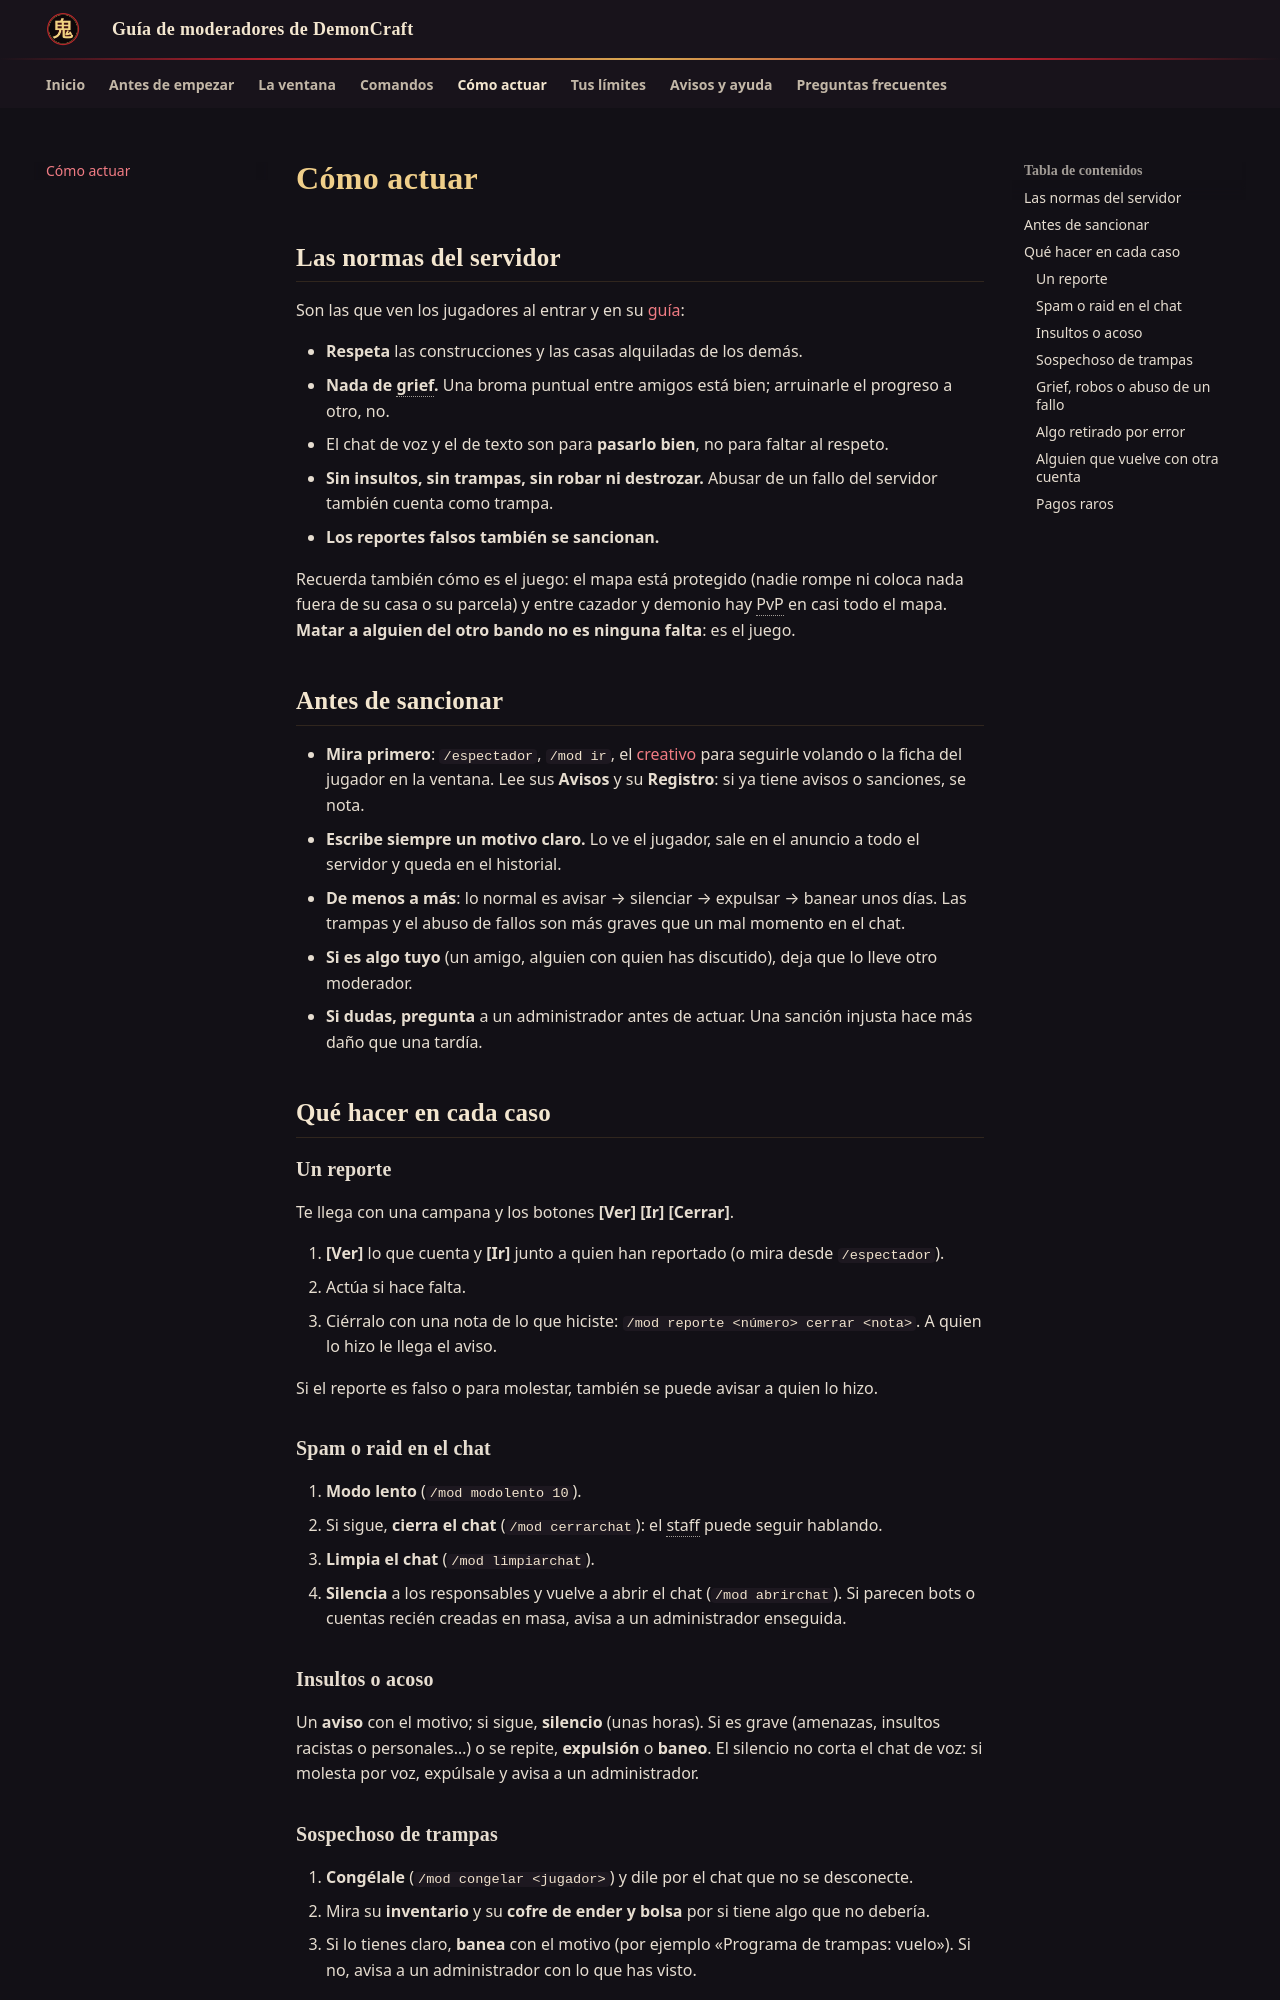

repository: slava1222/demoncraft-moderadores · page: actuar/index.html · generator: mkdocs

---
title: Cómo actuar
description: Las normas de DemonCraft y qué hacer como moderador en cada caso - reportes, spam, insultos, trampas, objetos que no debería tener y más.
---

# Cómo actuar

## Las normas del servidor

Son las que ven los jugadores al entrar y en su [guía](https://slava1222.github.io/demoncraft-guia/empezar/normas/):

- **Respeta** las construcciones y las casas alquiladas de los demás.
- **Nada de grief.** Una broma puntual entre amigos está bien; arruinarle el progreso a otro, no.
- El chat de voz y el de texto son para **pasarlo bien**, no para faltar al respeto.
- **Sin insultos, sin trampas, sin robar ni destrozar.** Abusar de un fallo del servidor también cuenta como trampa.
- **Los reportes falsos también se sancionan.**

Recuerda también cómo es el juego: el mapa está protegido (nadie rompe ni coloca nada fuera de su casa o su parcela) y
entre cazador y demonio hay PvP en casi todo el mapa. **Matar a alguien del otro bando no es ninguna falta**: es el juego.

## Antes de sancionar

- **Mira primero**: `/espectador`, `/mod ir`, el [creativo](comandos.md#tu-modo-de-juego) para seguirle volando o la
  ficha del jugador en la ventana. Lee sus **Avisos** y su **Registro**: si ya tiene avisos o sanciones, se nota.
- **Escribe siempre un motivo claro.** Lo ve el jugador, sale en el anuncio a todo el servidor y queda en el historial.
- **De menos a más**: lo normal es avisar → silenciar → expulsar → banear unos días. Las trampas y el abuso de fallos son
  más graves que un mal momento en el chat.
- **Si es algo tuyo** (un amigo, alguien con quien has discutido), deja que lo lleve otro moderador.
- **Si dudas, pregunta** a un administrador antes de actuar. Una sanción injusta hace más daño que una tardía.

## Qué hacer en cada caso

### Un reporte

Te llega con una campana y los botones **[Ver] [Ir] [Cerrar]**.

1. **[Ver]** lo que cuenta y **[Ir]** junto a quien han reportado (o mira desde `/espectador`).
2. Actúa si hace falta.
3. Ciérralo con una nota de lo que hiciste: `/mod reporte <número> cerrar <nota>`. A quien lo hizo le llega el aviso.

Si el reporte es falso o para molestar, también se puede avisar a quien lo hizo.

### Spam o raid en el chat

1. **Modo lento** (`/mod modolento 10`).
2. Si sigue, **cierra el chat** (`/mod cerrarchat`): el staff puede seguir hablando.
3. **Limpia el chat** (`/mod limpiarchat`).
4. **Silencia** a los responsables y vuelve a abrir el chat (`/mod abrirchat`). Si parecen bots o cuentas recién
   creadas en masa, avisa a un administrador enseguida.

### Insultos o acoso

Un **aviso** con el motivo; si sigue, **silencio** (unas horas). Si es grave (amenazas, insultos racistas o
personales…) o se repite, **expulsión** o **baneo**. El silencio no corta el chat de voz: si molesta por voz, expúlsale
y avisa a un administrador.
